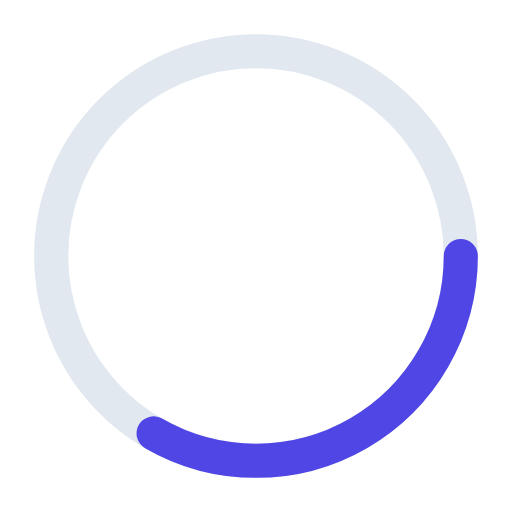
t = 0.00 s
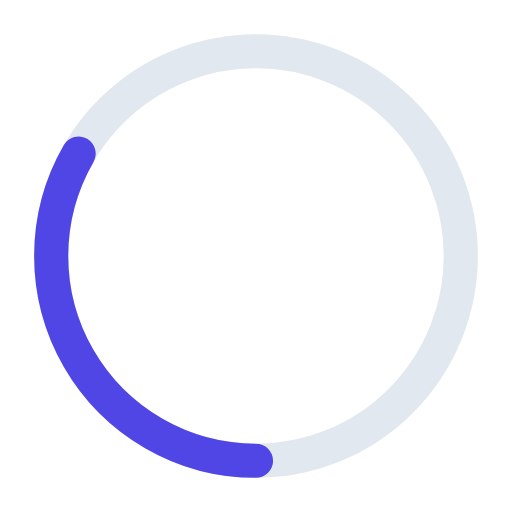
t = 0.25 s
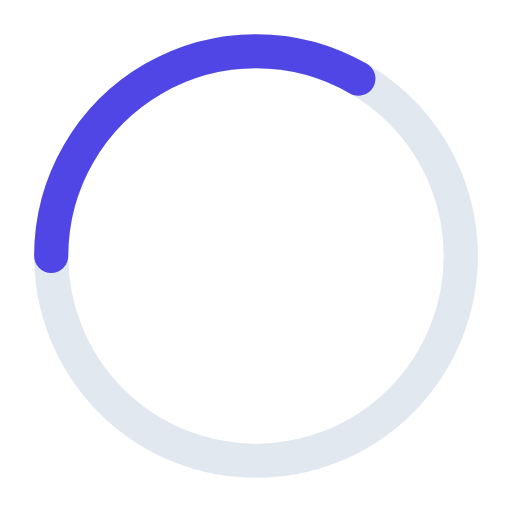
t = 0.50 s
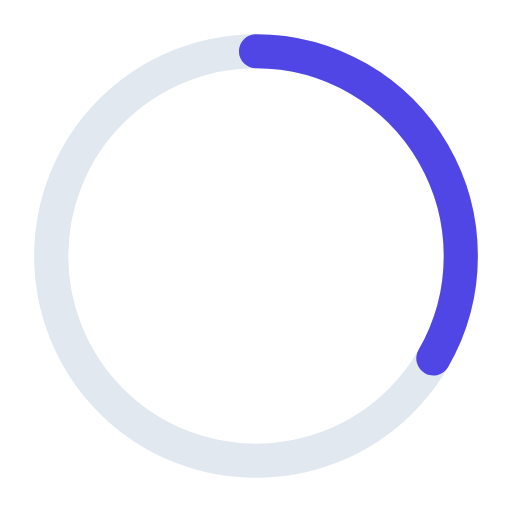
t = 0.75 s

The animated SVG that drew these frames (rendered in a browser with its animation timeline set to each time). Animation: 1 SMIL element (animateTransform=1); one cycle of 1.00 s, repeats indefinitely.

<?xml version="1.0" encoding="UTF-8"?>
<!--
  Spinner — classic rotating arc
  Loops indefinitely. Drop-in for "loading" moments.
  Viewport: 120 × 120. Color via currentColor (set fill/stroke on parent).
-->
<svg xmlns="http://www.w3.org/2000/svg" viewBox="0 0 120 120" width="120" height="120">
  <g transform="translate(60 60)">
    <circle r="48" fill="none" stroke="#e2e8f0" stroke-width="8"/>
    <path d="M 48 0 A 48 48 0 0 1 -24 41.57" fill="none"
          stroke="#4f46e5" stroke-width="8" stroke-linecap="round">
      <animateTransform attributeName="transform" type="rotate"
                        from="0" to="360" dur="1s" repeatCount="indefinite"/>
    </path>
  </g>
</svg>
